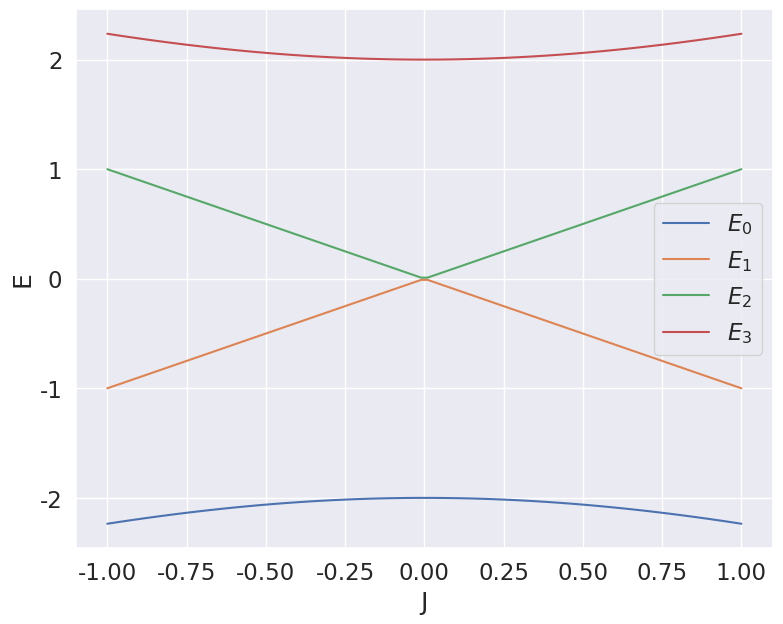

This chart was generated by the following Python code:
import matplotlib.pyplot as plt
import numpy as np
import seaborn as sns

sns.set_theme(font_scale=1.5)


N = 2
M = 1
L = 1

eigenvalues = np.zeros((100, 4))

J_range= np.linspace(-1, 1, 100)

for i, J in enumerate(J_range):
    
    H = np.array([
        [J, 1, 1, 0],
        [1, -J,0, 1],
        [1, 0, -J, 1],
        [0, 1, 1, J]
    ])

    eig = np.linalg.eigvals(H)
    eig.sort()
    eigenvalues[i] = eig

fig = plt.figure(figsize=(9,7))
plt.xlabel("J")
plt.ylabel("E")

for i in range(4):
    plt.plot(J_range, eigenvalues[:, i], label=rf"$E_{i}$")

plt.legend()
plt.show()
